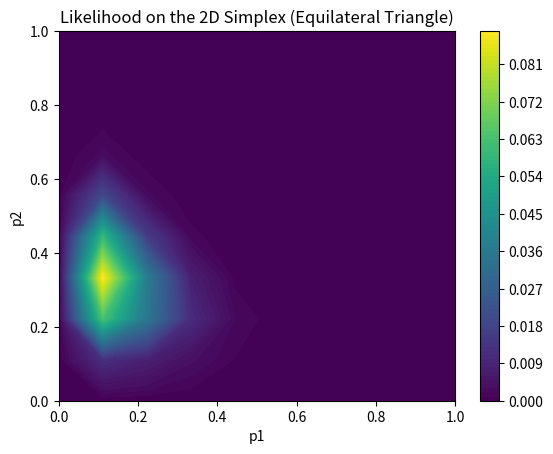

Python code for this plot:
import numpy as np
# import matplotlib
# matplotlib.use('TkAgg')
import matplotlib.pyplot as plt
from scipy.stats import multinomial

# Observed data (example data for three categories)
observed_data = [1, 4, 7]

# Initialize variables and grid
n = 10
lk = np.zeros((n, n))
x = np.linspace(0, 1, n)
y = np.linspace(0, 1, n)
X, Y = np.meshgrid(x, y)

# Create a grid on the 2D simplex (equilateral triangle)
n = 10
x = np.linspace(0, 1, n)
y = np.linspace(0, 1, n)
X, Y = np.meshgrid(x, y)

# Ensure that x + y <= 1 (points inside the simplex)
mask = X + Y <= 1
X = np.ma.masked_array(X, mask=~mask)
Y = np.ma.masked_array(Y, mask=~mask)

max1=-1000
# Calculate likelihood values for the grid
for i in range(n):
    for j in range(n):
        p1, p2 = X[i, j], Y[i, j]
        p3 = 1 - p1 - p2
        if p3 > 0:
            probabilities = [p1, p2, p3]
            # Calculate the likelihood using the Multinomial distribution
            likelihood = multinomial.pmf(observed_data, n=np.sum(observed_data), p=probabilities)
            lk[i, j] = likelihood
            if(likelihood>max1):
                max1=likelihood
                im=p1
                jm=p2

print("Maximum likelihood",max1,im,jm)
# Plot the likelihood values on the 2D simplex
plt.figure()
contour = plt.contourf(X, Y, lk, levels=100, cmap='viridis')
plt.colorbar(contour)
plt.title('Likelihood on the 2D Simplex (Equilateral Triangle)')
plt.xlabel('p1')
plt.ylabel('p2')
plt.show()
